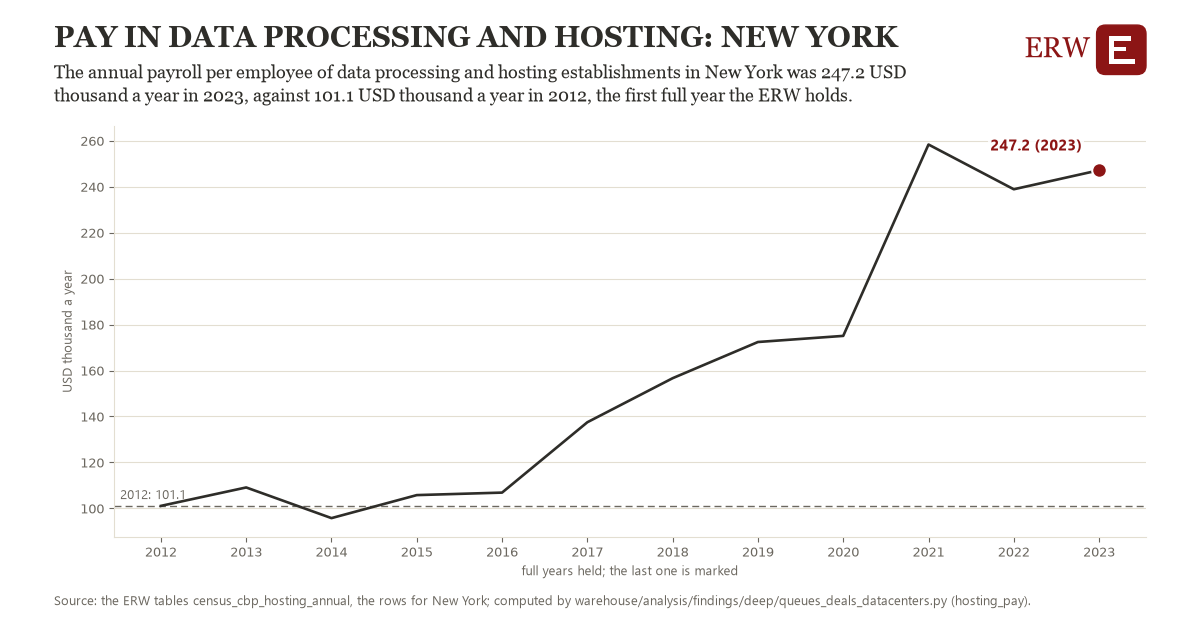

Source data for this figure (header and first rows):
# Energy Research Warehouse (ERW): findi…, candidate hosting_pay, region pay518_NY (New York)
# Computed 2026-11-06T12:16:31Z by wareh…
# Rows: one per year held: annual payrol…, the observations it rests on, and whether the year is full
# Tables: census_cbp_hosting_annual
region, year, value, n_observations, full_year
pay518_NY, 2012, 101.1, 1.0, 1
pay518_NY, 2013, 109.1, 1.0, 1
pay518_NY, 2014, 95.77, 1.0, 1
pay518_NY, 2015, 105.8, 1.0, 1
pay518_NY, 2016, 106.9, 1.0, 1
pay518_NY, 2017, 137.5, 1.0, 1
pay518_NY, 2018, 156.7, 1.0, 1
pay518_NY, 2019, 172.4, 1.0, 1
pay518_NY, 2020, 175.1, 1.0, 1
pay518_NY, 2021, 258.4, 1.0, 1
pay518_NY, 2022, 238.9, 1.0, 1
pay518_NY, 2023, 247.2, 1.0, 1
